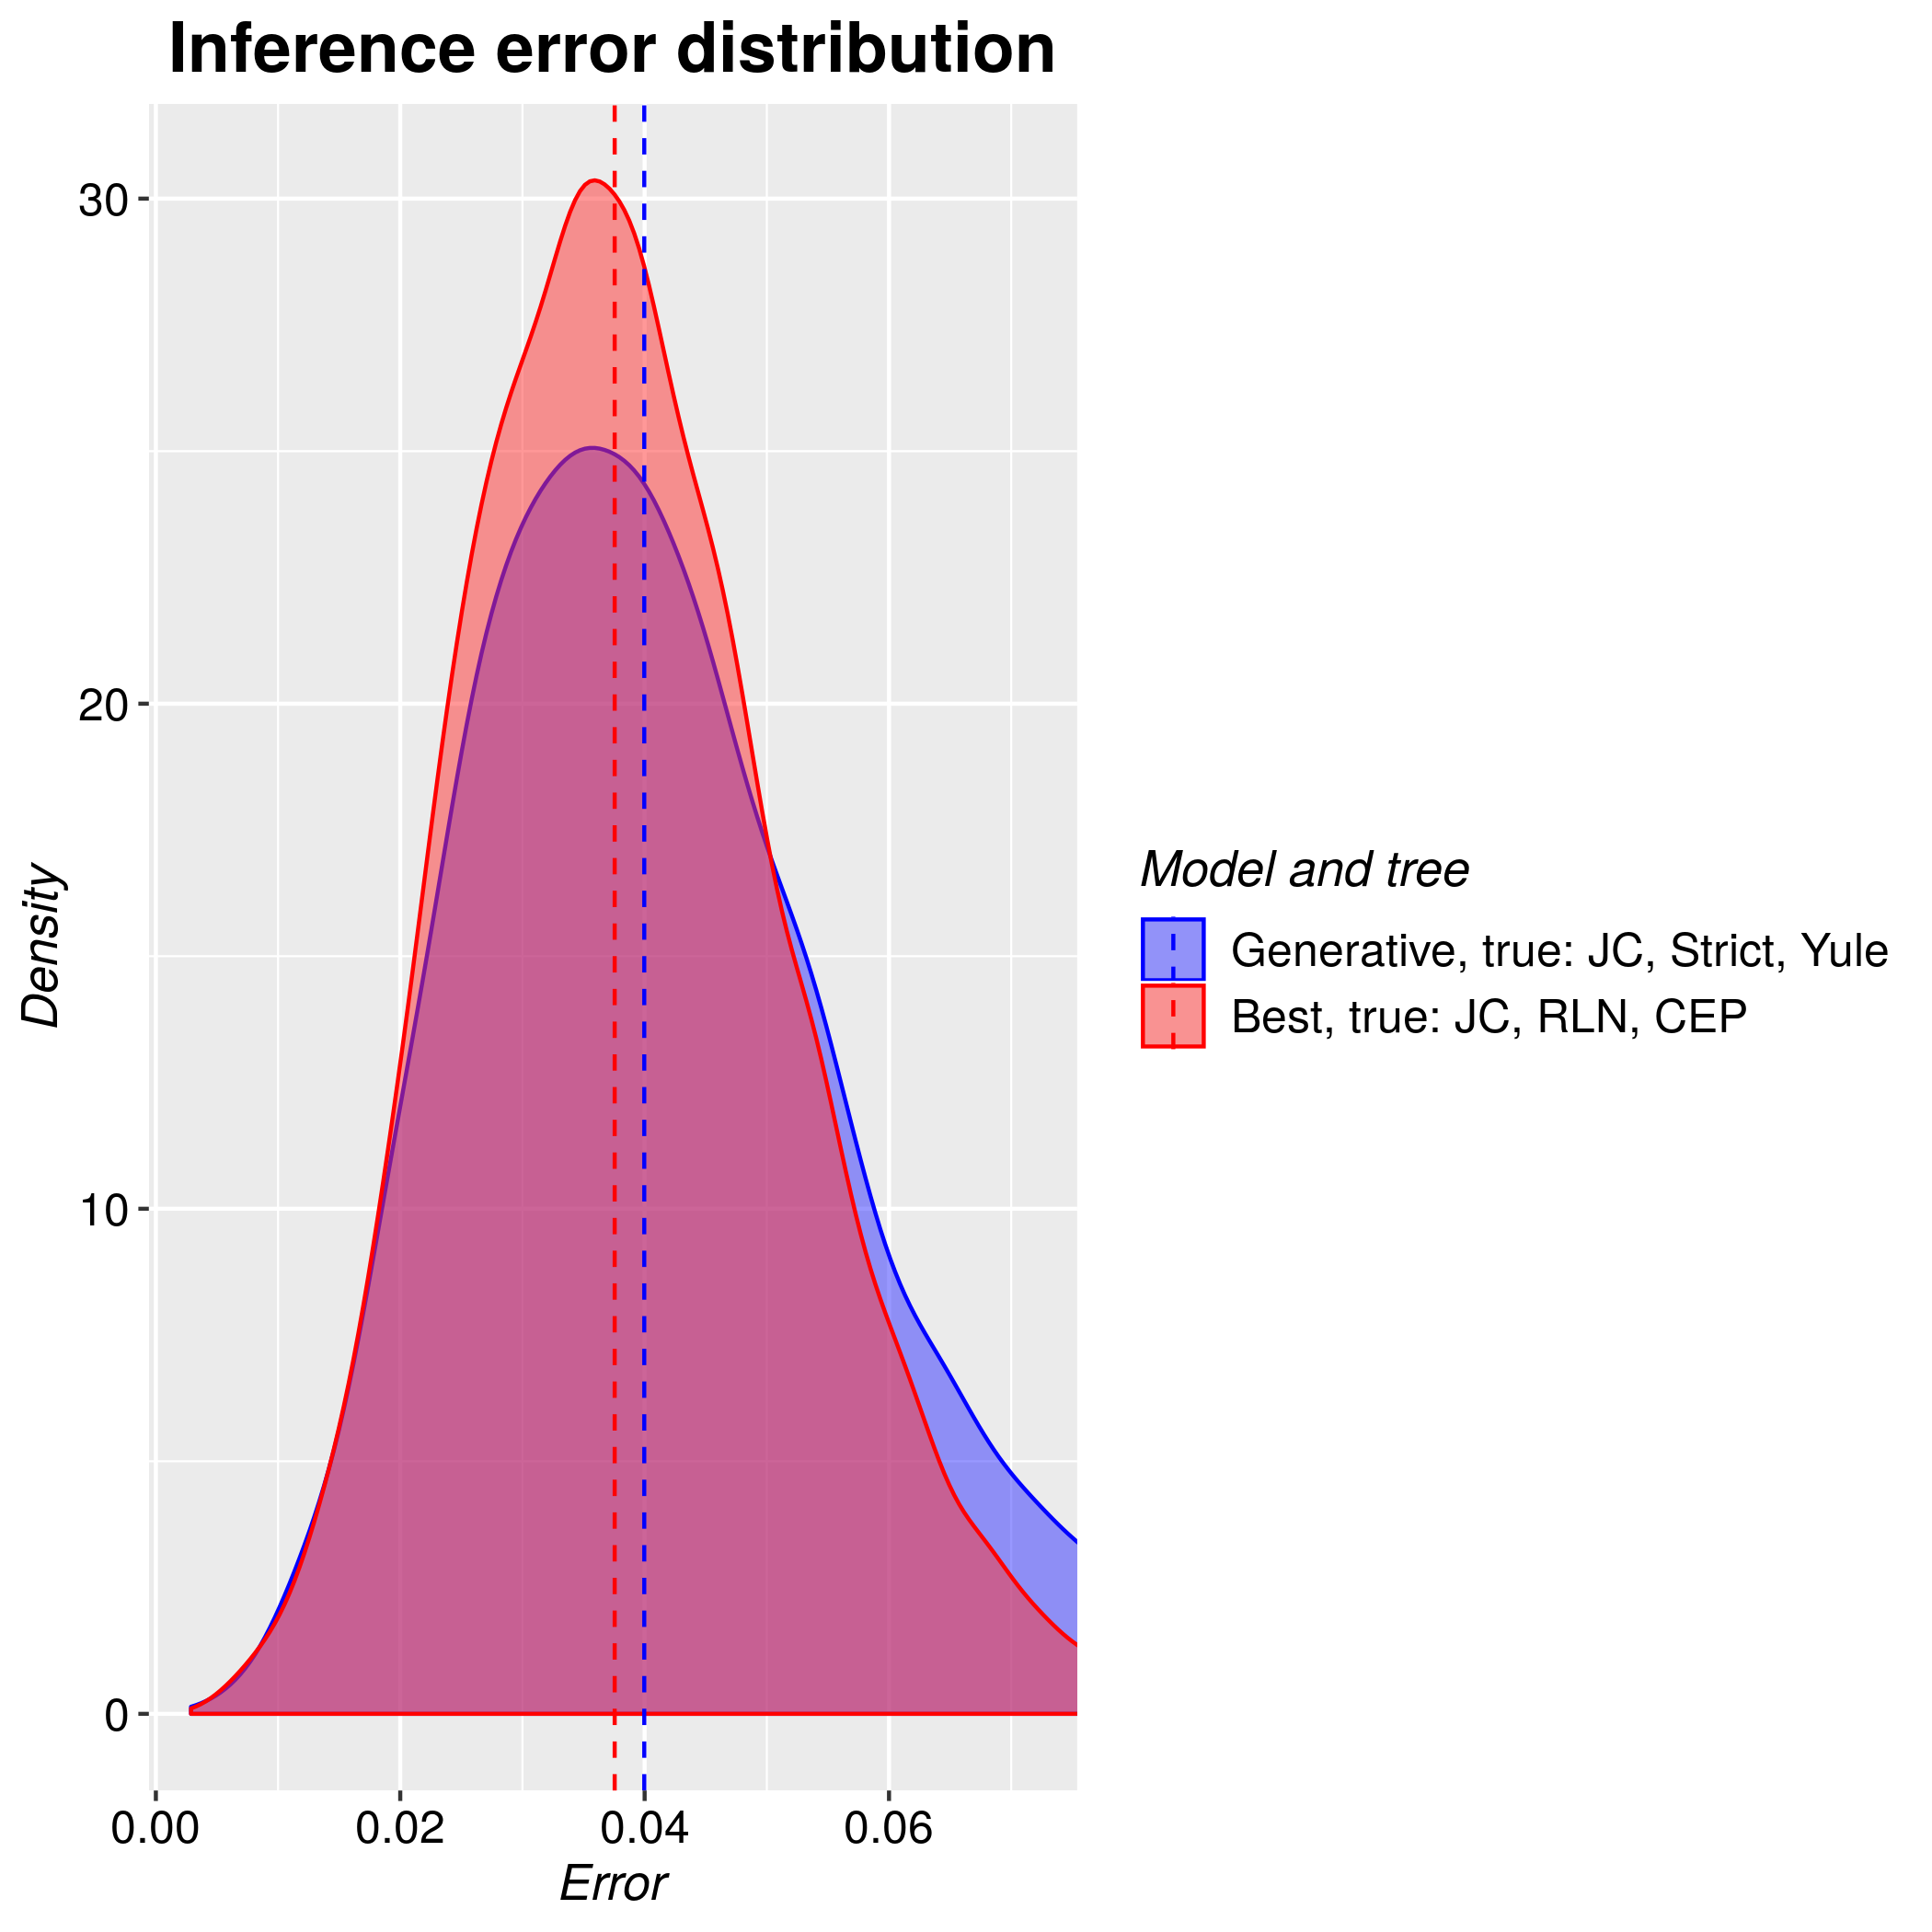

Values plotted in this chart, from the file beside it:
tree, inference_model, inference_model_weight, site_model, clock_model, tree_prior, error_1, error_2, error_3, error_4, error_5, error_6, error_7, error_8, error_9, error_10, error_11, error_12, error_13, error_14, error_15, error_16, error_17, error_18
true, generative, NA, JC69, strict, yule, 0.04701, 0.02353, 0.04846, 0.04033, 0.03321, 0.03595, 0.02996, 0.04713, 0.04591, 0.02734, 0.06706, 0.02461, 0.04988, 0.05337, 0.04415, 0.03524, 0.04169, 0.02263
true, candidate, 0.9973, JC69, relaxed_log_normal, coalescent_exp_population, 0.05489, 0.05308, 0.06263, 0.1088, 0.03192, 0.05682, 0.02989, 0.01692, 0.04971, 0.0276, 0.05238, 0.03449, 0.06263, 0.02759, 0.03062, 0.03126, 0.03677, 0.03267
